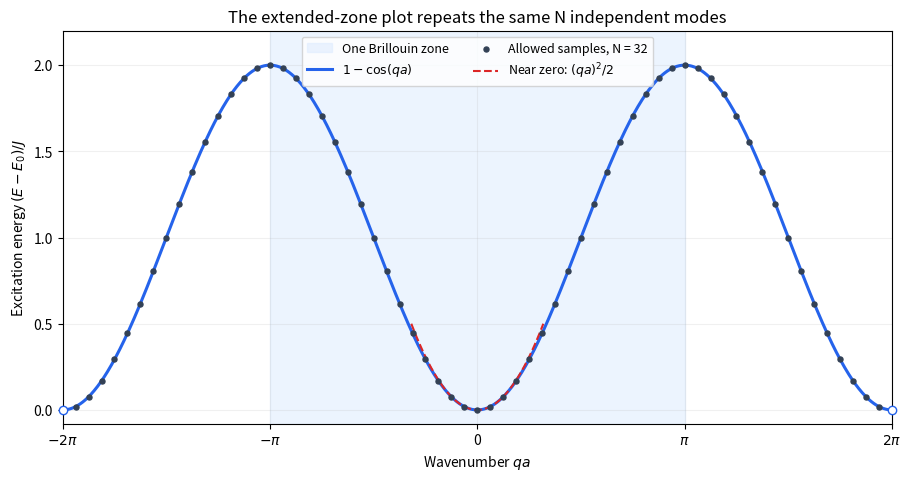

Write the Python code that produced this figure. (Note: this script raises an exception after producing the figure.)
"""Original ring-magnon dispersion sketch; Python 3.14, NumPy 2.3, Matplotlib 3.10."""
from pathlib import Path
import numpy as np
import matplotlib
matplotlib.use('Agg')
import matplotlib.pyplot as plt

x = np.linspace(-2*np.pi, 2*np.pi, 1000)
N = 32
ell = np.arange(-N+1, N)
xq = 2*np.pi*ell/N
fig, ax = plt.subplots(figsize=(9, 4.7), layout='constrained')
ax.axvspan(-np.pi, np.pi, color='#dbeafe', alpha=.5, label='One Brillouin zone')
ax.plot(x, 1-np.cos(x), color='#2563eb', lw=2.2, label=r'$1-\cos(qa)$')
ax.scatter(xq, 1-np.cos(xq), s=13, color='#334155', zorder=3, label='Allowed samples, N = 32')
near = np.linspace(-1, 1, 100)
ax.plot(near, near**2/2, ls='--', lw=1.5, color='#dc2626', label=r'Near zero: $(qa)^2/2$')
ax.plot([-2*np.pi,2*np.pi],[0,0], 'o', mfc='white', mec='#2563eb', ms=6, zorder=5, clip_on=False)
ax.set(xlim=(-2*np.pi, 2*np.pi), ylim=(-.08, 2.2), xlabel=r'Wavenumber $qa$', ylabel=r'Excitation energy $(E-E_0)/J$', title='The extended-zone plot repeats the same N independent modes')
ax.set_xticks([-2*np.pi,-np.pi,0,np.pi,2*np.pi], [r'$-2\pi$',r'$-\pi$', '0',r'$\pi$',r'$2\pi$'])
ax.legend(ncol=2, loc='upper center', fontsize=9)
ax.grid(alpha=.18)
fig.savefig(Path.cwd()/Path(__file__).with_suffix('.png').name, dpi=150, facecolor='white')
